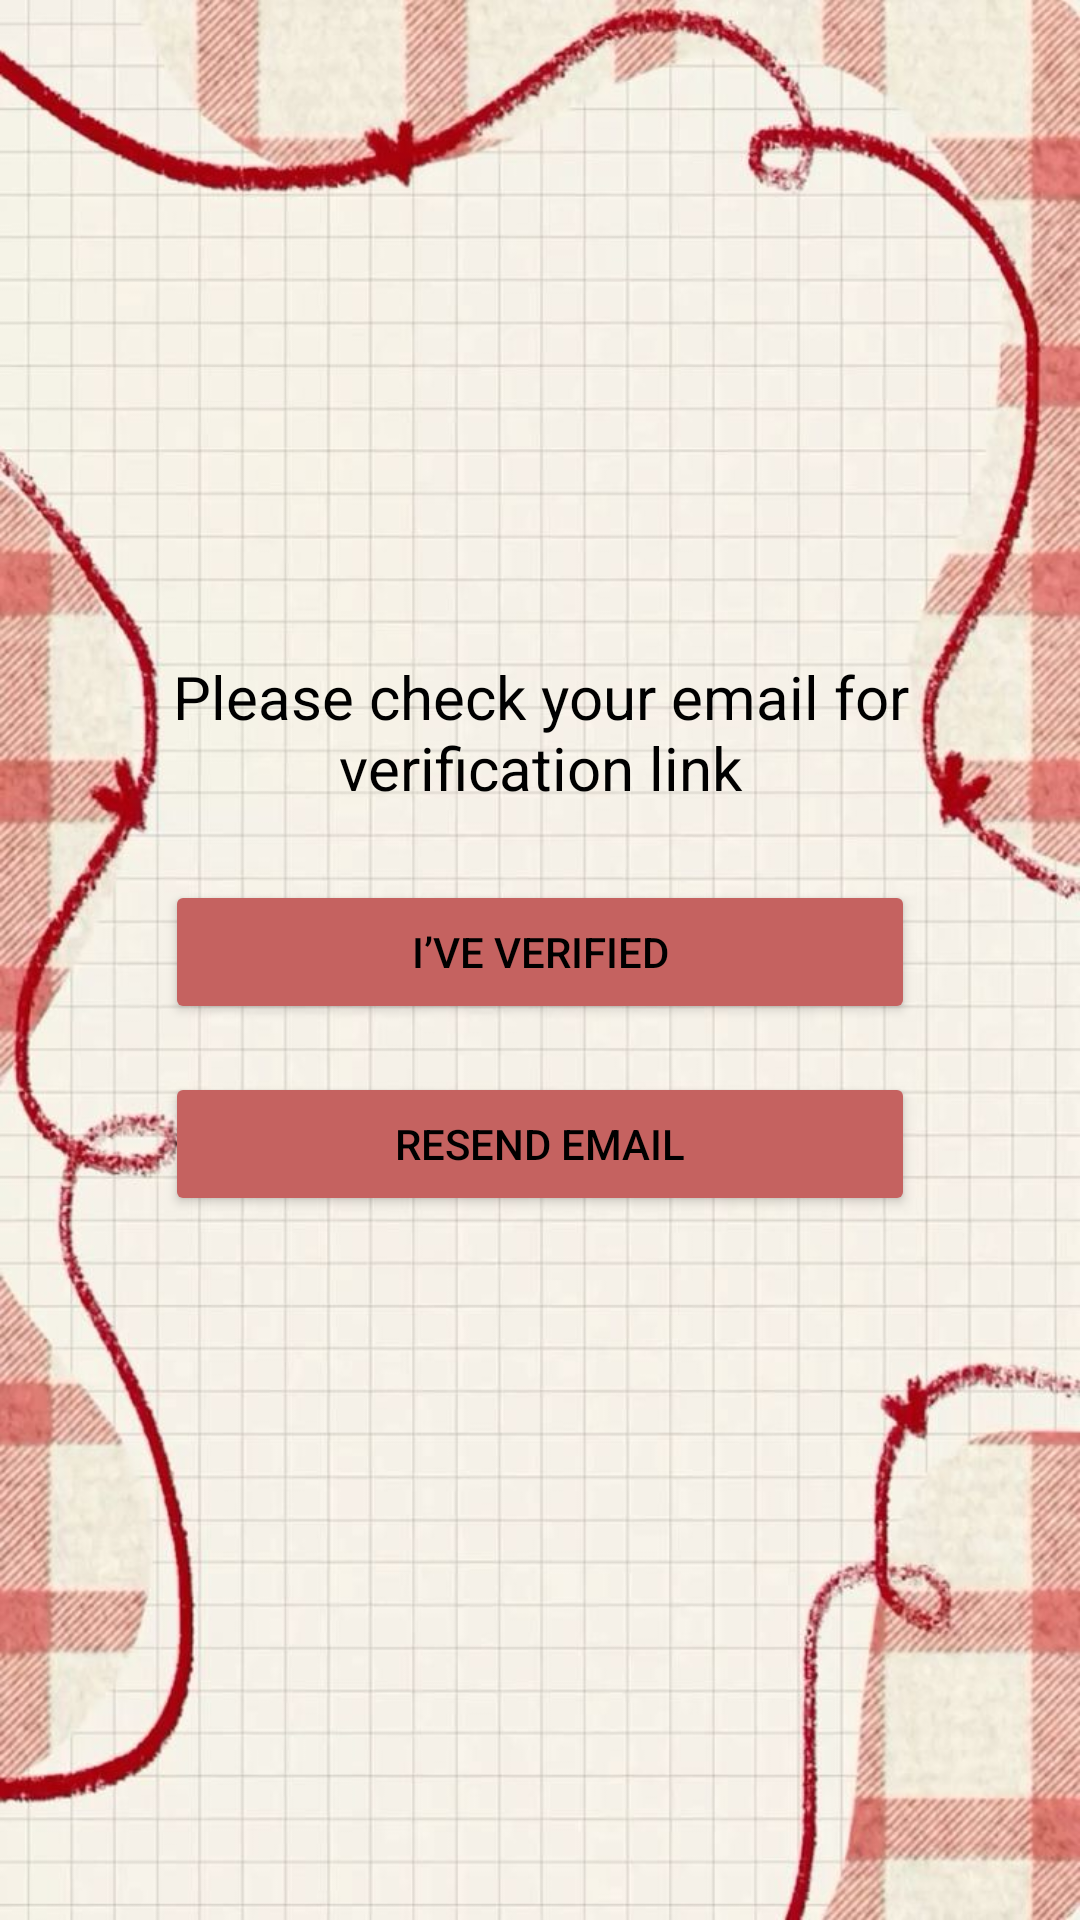

Write the Android layout XML for this screen, with the resource values it uses.
<!-- AndroidManifest.xml: application theme Theme.RecipeApp -->
<!-- res/layout/fragment_verification.xml -->
<?xml version="1.0" encoding="utf-8"?>
<LinearLayout xmlns:android="http://schemas.android.com/apk/res/android"
    android:layout_width="match_parent"
    android:layout_height="match_parent"
    android:background="@drawable/login_background"
    android:gravity="center"
    android:orientation="vertical"
    android:padding="24dp">

    <TextView
        android:id="@+id/verifyMessageTextView"
        android:layout_width="@dimen/field_default_width"
        android:layout_height="wrap_content"
        android:paddingBottom="24dp"
        android:text="@string/verification_text"
        android:gravity="center"
        android:textColor="@color/black"
        android:textColorHint="@color/black"
        android:textSize="20sp" />

    <Button
        android:id="@+id/btnCheckVerified"
        android:layout_width="@dimen/button_default_width"
        android:layout_height="wrap_content"
        android:layout_marginBottom="16dp"
        android:backgroundTint="#C56260"
        android:text="@string/check_verify_button_text"
        android:textColor="@color/black"
        android:textColorHint="@color/black" />

    <Button
        android:id="@+id/btnResendEmail"
        android:layout_width="@dimen/button_default_width"
        android:layout_height="wrap_content"
        android:layout_marginBottom="16dp"
        android:backgroundTint="#C56260"
        android:text="@string/resend_email_button_text"
        android:textColor="@color/black"
        android:textColorHint="@color/black" />

</LinearLayout>
<!-- resources referenced by this layout -->
<resources>
  <color name="black">#000000</color>
  <dimen name="button_default_width">250dp</dimen>
  <dimen name="field_default_width">280dp</dimen>
  <!-- drawable login_background: jpg bitmap (drawable, 112445 bytes) -->
  <string name="check_verify_button_text">I’ve Verified</string>
  <string name="resend_email_button_text">Resend Email</string>
  <string name="verification_text">Please check your email for verification link</string>
  <style name="Theme.RecipeApp" parent="Theme.MaterialComponents.DayNight.NoActionBar">
          <item name="colorPrimary">@color/colorPrimary</item>
          <item name="colorPrimaryVariant">@color/colorPrimaryDark</item>
          <item name="colorOnPrimary">@color/white</item>
          <item name="colorSecondary">@color/colorAccent</item>
          <item name="colorSecondaryVariant">@color/colorAccent</item>
          <item name="colorOnSecondary">@color/black</item>
          <item name="android:statusBarColor">?attr/colorPrimaryVariant</item>
          <item name="android:windowBackground">@color/background</item>
          <item name="colorSurface">@color/white</item>
          <item name="android:textColorPrimary">@color/primary_text</item>
          <item name="android:textColorSecondary">@color/secondary_text</item>
  
      </style>
  <color name="colorPrimary">#FF6B6B</color>
  <color name="colorPrimaryDark">#EE5A5A</color>
  <color name="white">#FFFFFF</color>
  <color name="colorAccent">#4ECDC4</color>
  <color name="background">#F5F5F5</color>
  <color name="primary_text">#2C3E50</color>
  <color name="secondary_text">#7F8C8D</color>
</resources>
